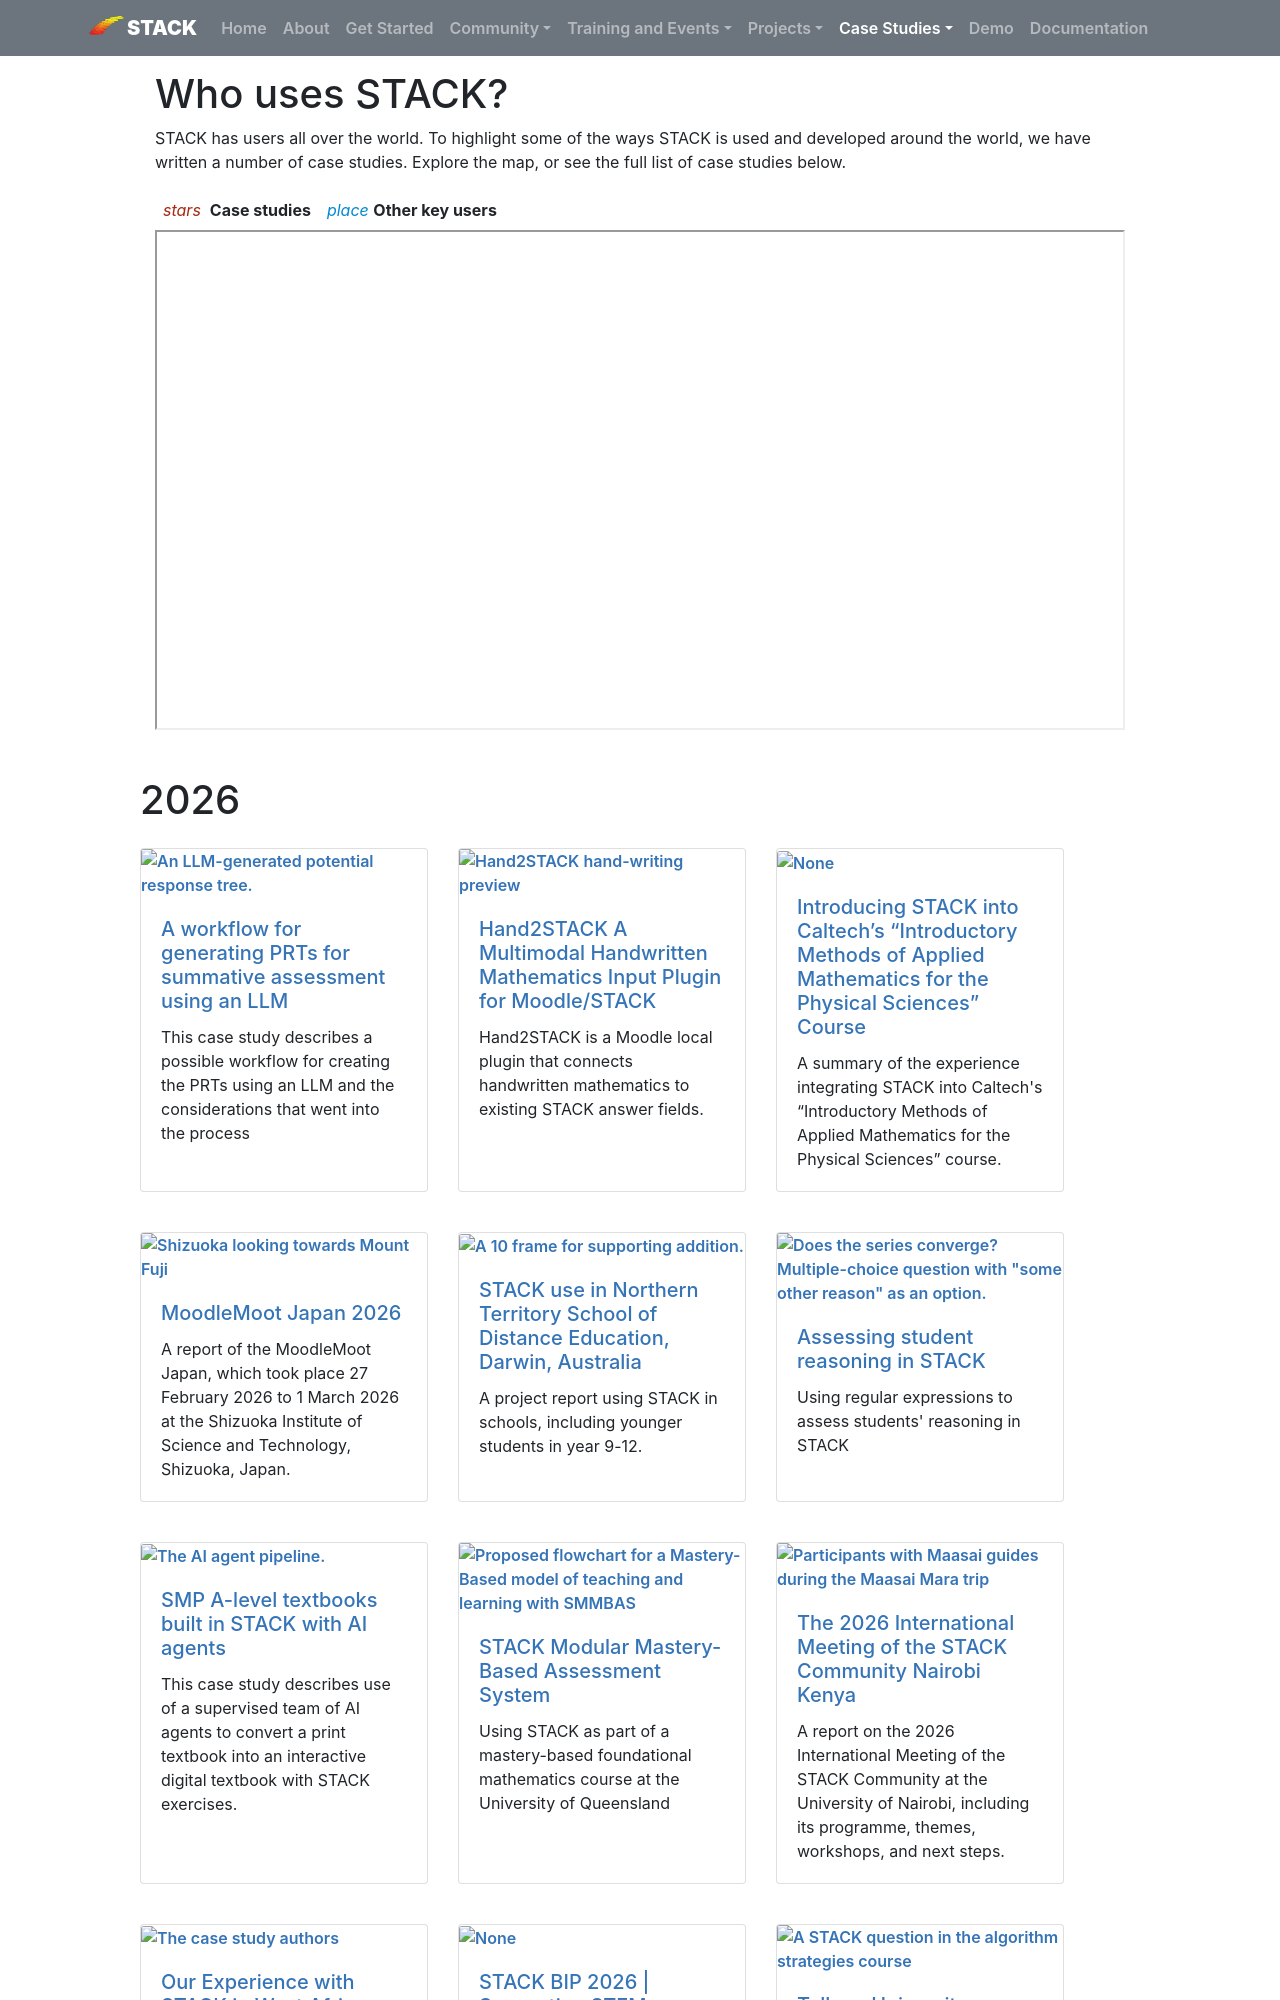

repository: maths/stack-web · page: CaseStudies/index.html · generator: mkdocs

# Who uses STACK?

STACK has users all over the world. To highlight some of the ways STACK is used and developed around the world, we have written a number of case studies. Explore the map, or see the full list of case studies below.

<div class="row">
<div class="cl-sm p-2"><i class="material-icons" style="color:#a52714">stars</i> &nbsp;<b>Case studies</b></div>
<div class="cl-sm p-2"><i class="material-icons" style="color:#0288d1">place</i>&nbsp;<b>Other key users</b></div>
</div>
<iframe src="https://www.google.com/maps/d/u/5/embed?mid=1auYEFzIF752n121gCZKTRW54mSSo6AZ6" width="100%" height="500px"></iframe>

#2019

In 2019, a project was carried out to write an initial collection of STACK case studies. The case studies were edited by Malthe Sporring and Chris Sangwin, and funded by CATE.

<!--<div class="card">
  <h5 class="card-header">Case Studies Booklet</h5>
  <div class="card-body">
    <p class="card-text">A booklet containing every case study from 2019 is available as a PDF.</p>
    <a href="%CONTENT/2019-cate-case-studies.pdf" class="btn btn-primary">Case Studies Booklet</a>
  </div>
</div>-->

<div class="d-inline my-6"><a class="btn btn-danger btn-lg" href="../MISSING" role="button"><img src="../img/pdf.png" class="img-fluid mr-2 mb-1" style="max-width:25px" alt="">Case Studies Booklet</a></div>

<br>
